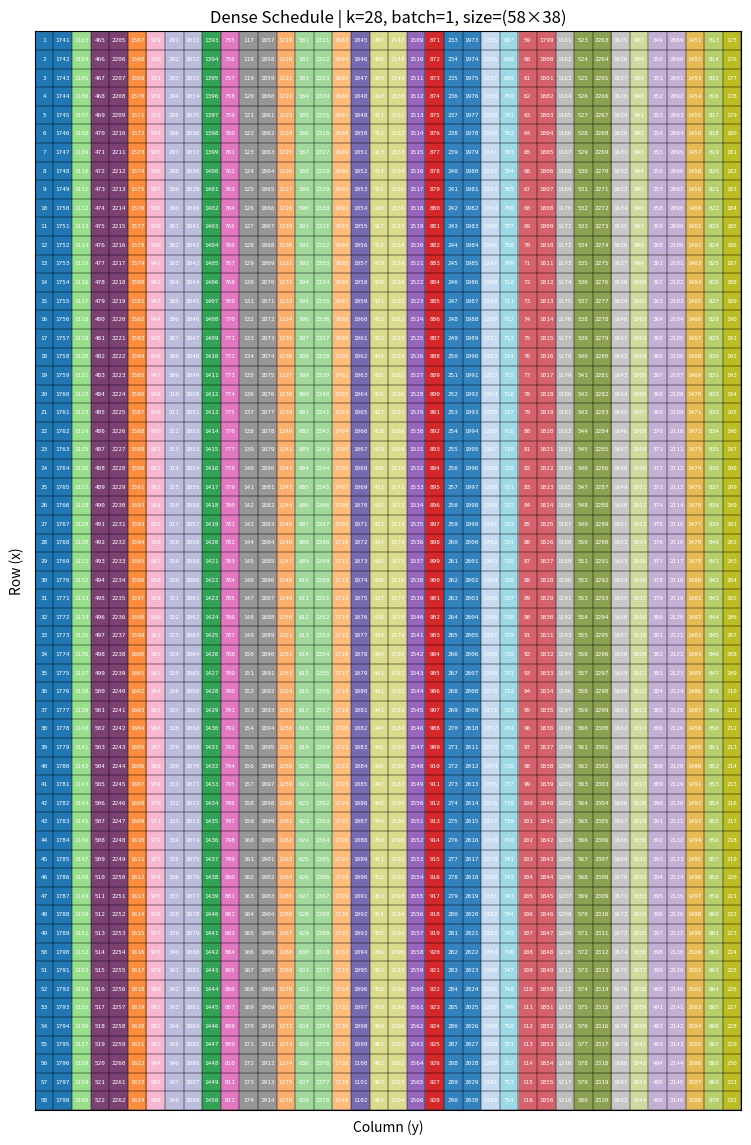

Here is the Python script that generated this plot: (Note: this script raises an exception after producing the figure.)
from typing import Optional, Tuple, List
from pathlib import Path
from math import gcd, ceil
import numpy as np
import matplotlib.pyplot as plt
from matplotlib.colors import ListedColormap


def get_dense_batch_position(m: int, n: int, k:int, b:int, N1:int, core_id: int, round_id: int) -> Optional[Tuple[int, int, int]]:

    k = min(k, b*N1*m, b*n)
    R = max(ceil(b*n*N1/k), ceil(n/m), N1)
    
    if core_id < 1 or core_id > k or round_id < 1 or round_id > R*m:
        return None
    

    ID = (core_id - 1) * R + ceil(round_id/m)
    local_id = round_id%m or m
    

    if ID > N1*n*b:
        return None
    
    N = b*N1
    b_id = ID % N or N
    b_id = ceil(b_id/N1)
    y = ceil(ID/N)
    w = ID % N1 or N1

    
    g = gcd(N, R)
    t1 = R // g
    #实际不需要计算t2也可以 因为t2*R就是t1*b
    t2 = N // g
    
    t1_new = t1 * m
    y1 = y%t1_new or t1_new
    offset = ceil(y1/t1) 

    if t1_new < n:
        n1 = (n % t1_new) or t1_new
        if y <= n - n1:
            delta = ceil(y / t1_new)
            ID += delta
            if ID > (delta-1) * t2 * m * R + offset * t2 * R:
                ID -= t2 * R
                
            ###20251224
            b_id = ID % N or N
            b_id = ceil(b_id/N1)
            ###
            
            w = ID % N1 or N1
            y = ceil(ID/N)

  
    x = local_id + offset - 1
    if x>m:
        x -= m

    return (w+(b_id-1)*N1, x, y)


def visualize_dense_schedule(
    m: List[int], n: List[int], k: int, b: int, N1:int
):
    """
    可视化 dense 调度坐标结果（使用 get_dense_batch_position）

    Parameters:
        k: 核心数
        m, n: 各 batch 的行数和列数
        b: batch 数目
    """
    k = min(k, b*N1*m, b*n)
    print('k:', k)
    R = max(ceil(b*n*N1/k), ceil(n/m), N1) * m
    print('R:', R)
    
    cmap1 = plt.get_cmap('tab20', 20)
    cmap2 = plt.get_cmap('tab20b', 20)
    cmap3 = plt.get_cmap('tab20c', 20)

    # 合并颜色列表（共 60 种）
    all_colors = list(cmap1.colors) + list(cmap2.colors) + list(cmap3.colors)

    # === 简单随机打乱，避免相邻相似 ===
    np.random.seed(42)  # 固定随机种子以复现结果（可删）
    np.random.shuffle(all_colors)

    # 选取前 32 种颜色
    selected_colors = all_colors[:32]
    # === 构建 cmap ===
    cmap = ListedColormap(selected_colors, name='shuffled32')

    for w in range(1, b*N1 + 1):
        rounds_mat = np.zeros((m, n), dtype=int)
        core_mat = np.zeros((m, n), dtype=int)

        for core_id in range(1, k + 1):
            for round_id in range(1, R + 1):
                pos = get_dense_batch_position(m, n, k, b, N1, core_id, round_id)
                if pos is None:
                    continue
                batch_id, x, y = pos
                
#                 if round_id == 6:
#                     print('core:',core_id,'pos:',(batch_id,x,y))
                
                if batch_id == w and 1 <= x <= m and 1 <= y <= n:
                    rounds_mat[x - 1, y - 1] = round_id
                    core_mat[x - 1, y - 1] = core_id

        # 绘图
        cell_px = 40
        dpi = 200
        width_in = max(4.0, n * cell_px / dpi)
        height_in = max(4.0, m * cell_px / dpi)
        fig, ax = plt.subplots(figsize=(width_in, height_in), dpi=dpi)
#         cmap = plt.get_cmap('tab20', k)
        im = ax.imshow(core_mat, origin='upper',
                       cmap=cmap, vmin=1, vmax=k, aspect='equal', interpolation='none')

        ax.set_xticks(np.arange(n + 1) - 0.5, minor=True)
        ax.set_yticks(np.arange(m + 1) - 0.5, minor=True)
        ax.grid(which='minor', color='black', linestyle='-', linewidth=0.35)
        ax.tick_params(which='minor', length=0)

        if m <= 40 and n <= 40:
            ax.set_xticks(np.arange(n))
            ax.set_yticks(np.arange(m))
            ax.set_xticklabels(np.arange(1, n + 1))
            ax.set_yticklabels(np.arange(1, m + 1))
            ax.tick_params(axis='both', which='major', labelsize=6)
        else:
            ax.set_xticks([])
            ax.set_yticks([])

        # Round ids can reach five or more digits. Scale the font against both
        # the cell width and the maximum digit count so every label stays in
        # its own grid cell even for large schedules.
        max_round_digits = len(str(R))
        cell_size_pt = cell_px * 72.0 / dpi
        text_size = max(
            2.5,
            min(8.0, cell_size_pt * 0.72 / (max_round_digits * 0.60)),
        )
        for i in range(m):
            for j in range(n):
                r_id = rounds_mat[i, j]
                if r_id > 0:
                    ax.text(j, i, str(r_id),
                            ha='center', va='center',
                            fontsize=text_size, color='white',
                            fontfamily='DejaVu Sans Mono', clip_on=True)

        ax.set_title(f"Dense Schedule | k={k}, batch={w}, size=({m}×{n})")
        ax.set_xlabel("Column (y)")
        ax.set_ylabel("Row (x)")
        plt.tight_layout()
        output_dir = Path(__file__).with_name('figures')
        output_dir.mkdir(parents=True, exist_ok=True)
        output_path = output_dir / f'Dense_GQA_k{k}_m{m}_n{n}_b{b}_N1{N1}_batch{w}.png'
        fig.savefig(output_path, dpi=dpi, bbox_inches='tight')
        plt.close(fig)
        print(f'Image saved to: {output_path}')

# k, m, n,  b, N1 = 28,1,12, 4, 14
# k, m, n, b, N1 = 32, 32, 32, 4, 2
# k, m, n, b, N1 = 32, 32, 32, 1, 8
k, m, n, b, N1 = 28, 58, 38, 10, 3
visualize_dense_schedule(m, n, k, b, N1)
